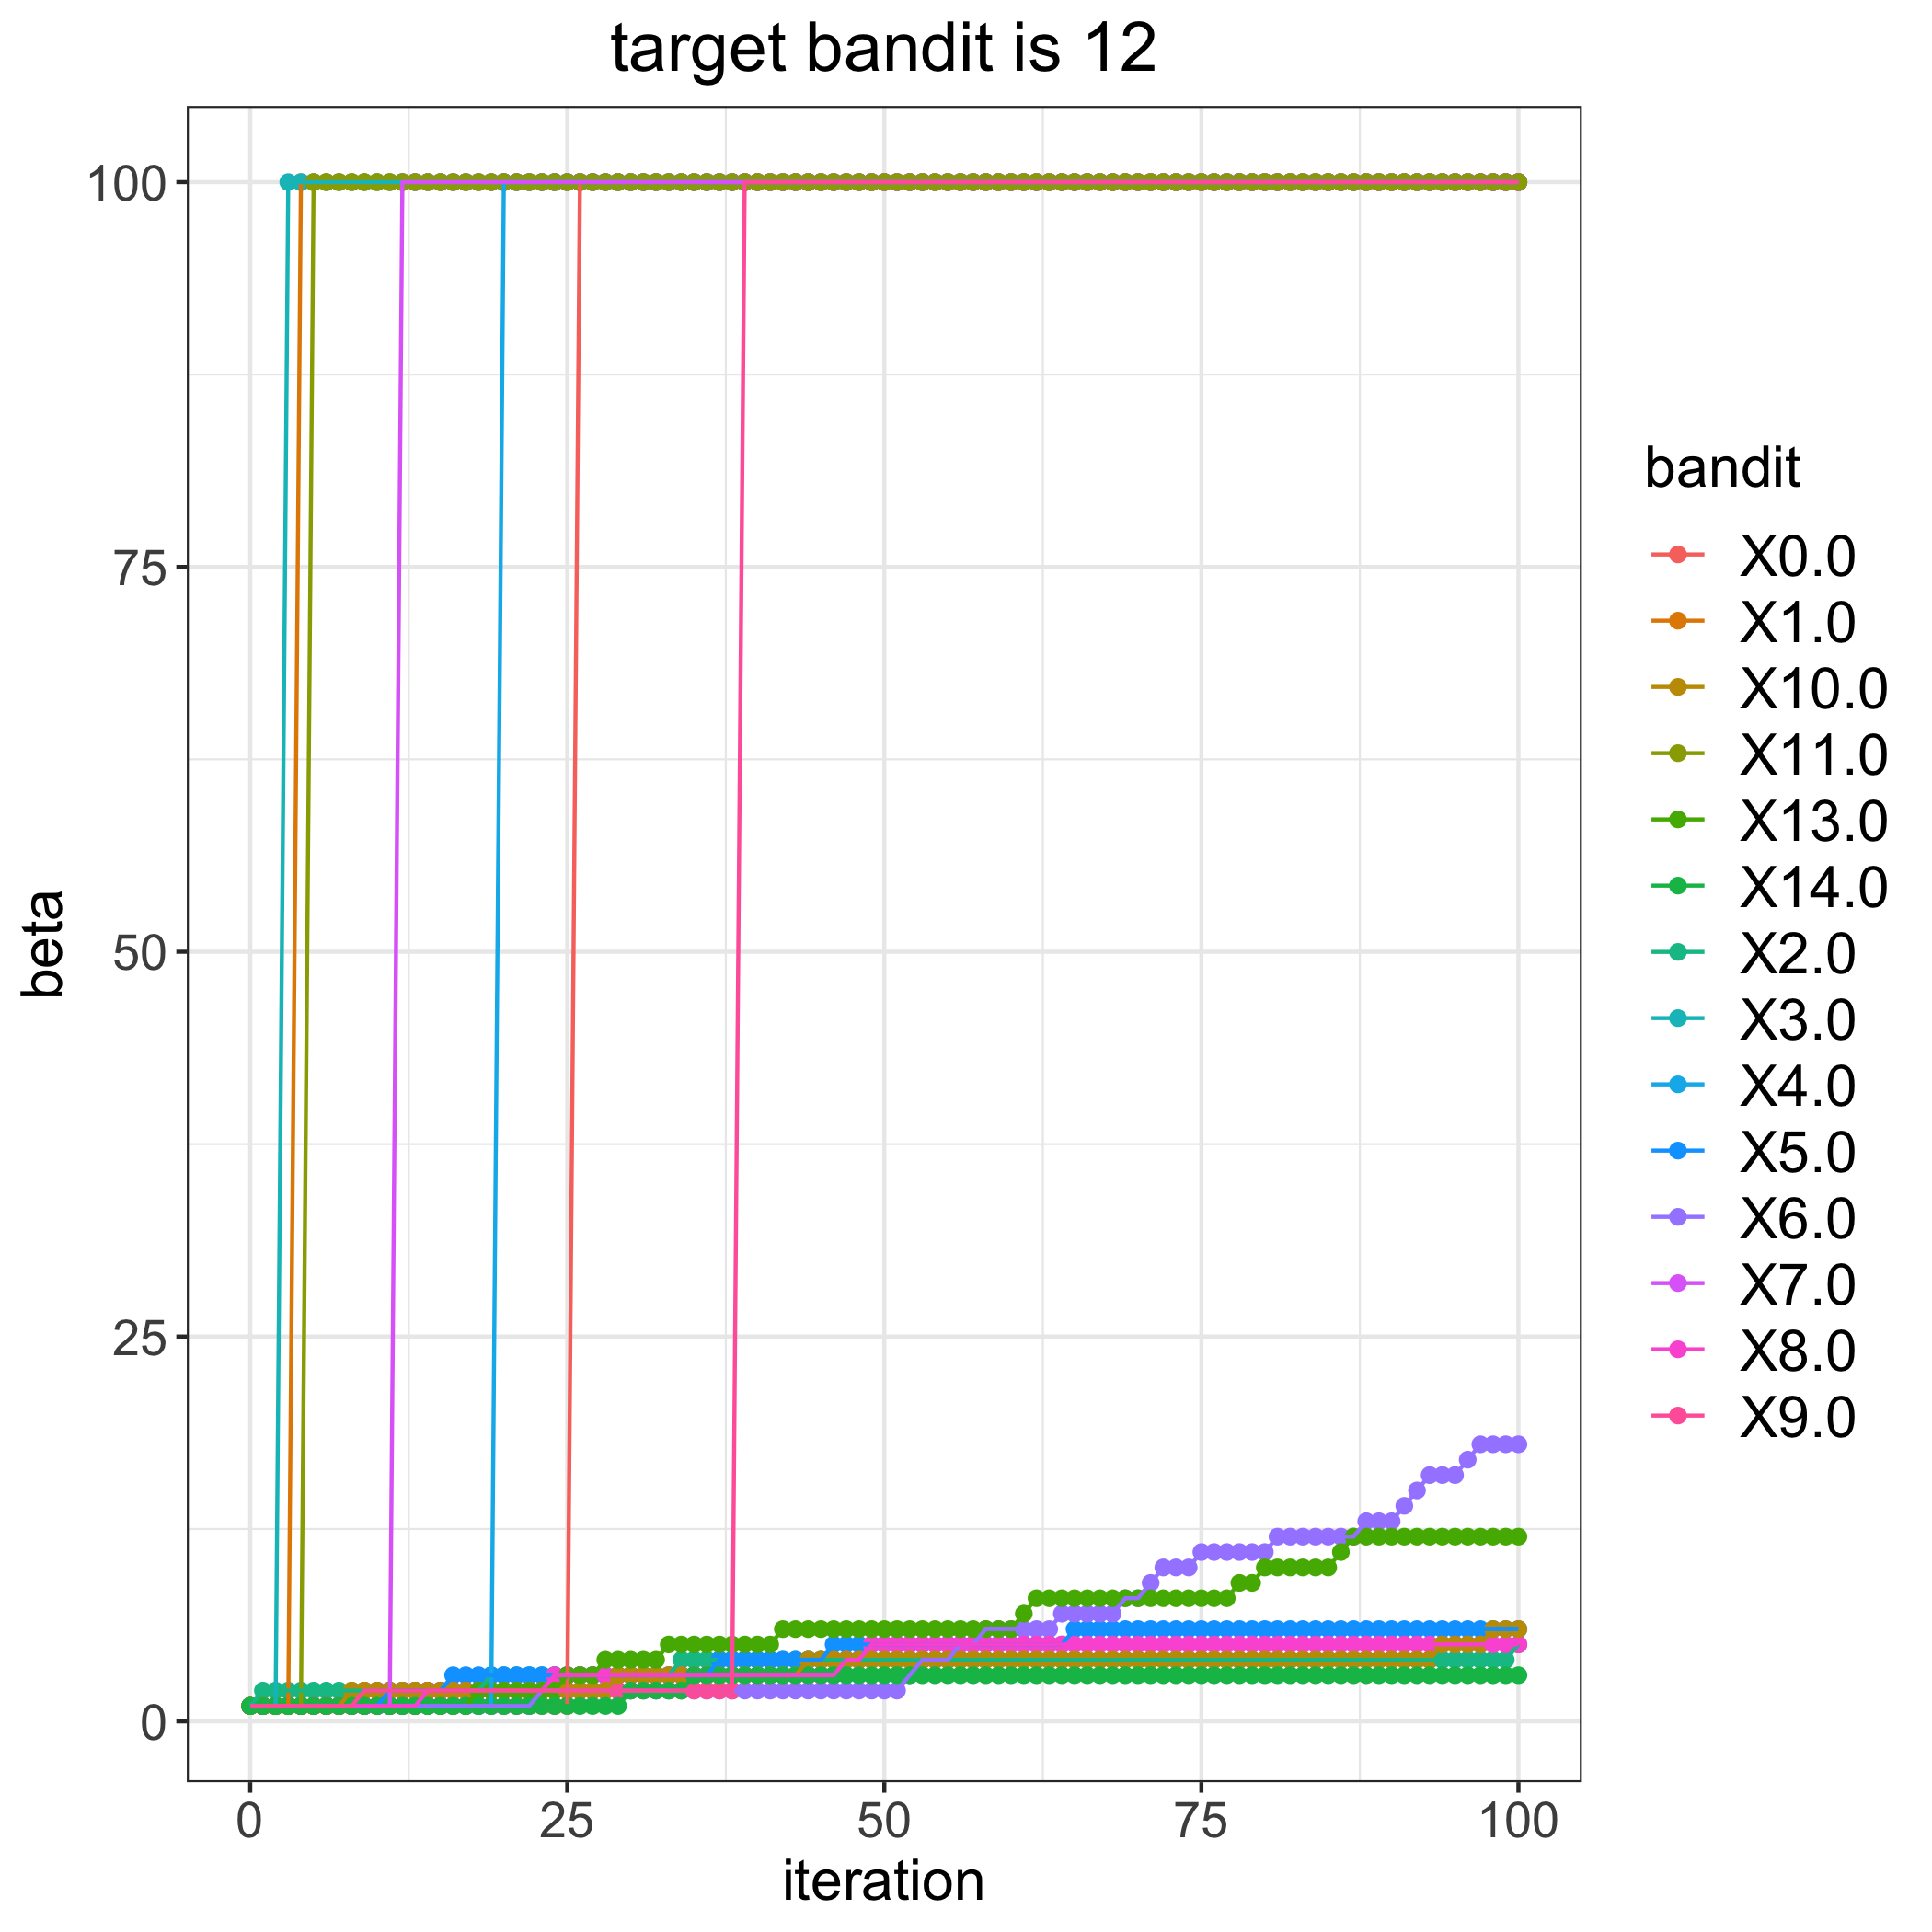

The data file committed next to this chart (first rows):
, 0.0, 1.0, 2.0, 3.0, 4.0, 5.0, 6.0, 7.0, 8.0, 9.0, 10.0, 11.0, 13.0, 14.0
0, 1, 1, 1, 1, 1, 1, 1, 1, 1, 1, 1, 1, 1, 1
1, 1, 1, 2, 1, 1, 1, 1, 1, 1, 1, 1, 1, 1, 1
2, 1, 1, 2, 1, 1, 1, 1, 1, 1, 1, 1, 1, 1, 1
3, 1, 1, 2, 100, 1, 1, 1, 1, 1, 1, 1, 1, 1, 1
4, 1, 100, 2, 100, 1, 1, 1, 1, 1, 1, 1, 1, 1, 1
5, 1, 100, 2, 100, 1, 1, 1, 1, 1, 1, 1, 100, 1, 1
6, 1, 100, 2, 100, 1, 1, 1, 1, 1, 1, 1, 100, 1, 1
7, 1, 100, 2, 100, 1, 1, 1, 1, 1, 1, 1, 100, 1, 1
8, 1, 100, 2, 100, 1, 1, 1, 1, 1, 1, 2, 100, 1, 1
9, 1, 100, 2, 100, 1, 1, 1, 1, 1, 2, 2, 100, 1, 1
10, 1, 100, 2, 100, 1, 1, 1, 1, 1, 2, 2, 100, 1, 1
11, 1, 100, 2, 100, 1, 2, 1, 1, 1, 2, 2, 100, 1, 1
12, 1, 100, 2, 100, 1, 2, 1, 100, 1, 2, 2, 100, 1, 1
13, 1, 100, 2, 100, 1, 2, 1, 100, 1, 2, 2, 100, 1, 1
14, 1, 100, 2, 100, 1, 2, 1, 100, 2, 2, 2, 100, 1, 1
15, 1, 100, 2, 100, 1, 2, 1, 100, 2, 2, 2, 100, 1, 1
16, 1, 100, 2, 100, 1, 3, 1, 100, 2, 2, 2, 100, 1, 1
17, 1, 100, 2, 100, 1, 3, 1, 100, 2, 2, 2, 100, 1, 1
18, 1, 100, 2, 100, 1, 3, 1, 100, 2, 2, 2, 100, 2, 1
19, 1, 100, 3, 100, 1, 3, 1, 100, 2, 2, 2, 100, 2, 1
20, 1, 100, 3, 100, 100, 3, 1, 100, 2, 2, 2, 100, 2, 1
21, 1, 100, 3, 100, 100, 3, 1, 100, 2, 2, 2, 100, 2, 1
22, 1, 100, 3, 100, 100, 3, 1, 100, 2, 2, 2, 100, 2, 1
23, 1, 100, 3, 100, 100, 3, 2, 100, 2, 2, 2, 100, 2, 1
24, 1, 100, 3, 100, 100, 3, 2, 100, 3, 2, 2, 100, 2, 1
25, 1, 100, 3, 100, 100, 3, 2, 100, 3, 2, 2, 100, 3, 1
26, 100, 100, 3, 100, 100, 3, 2, 100, 3, 2, 2, 100, 3, 1
27, 100, 100, 3, 100, 100, 3, 2, 100, 3, 2, 2, 100, 3, 1
28, 100, 100, 3, 100, 100, 3, 2, 100, 3, 2, 2, 100, 4, 1
29, 100, 100, 3, 100, 100, 3, 2, 100, 3, 2, 3, 100, 4, 1
30, 100, 100, 3, 100, 100, 3, 2, 100, 3, 2, 3, 100, 4, 2
31, 100, 100, 3, 100, 100, 3, 2, 100, 3, 2, 3, 100, 4, 2
32, 100, 100, 3, 100, 100, 3, 2, 100, 3, 2, 3, 100, 4, 2
33, 100, 100, 3, 100, 100, 3, 2, 100, 3, 2, 3, 100, 5, 2
34, 100, 100, 4, 100, 100, 3, 2, 100, 3, 2, 3, 100, 5, 2
35, 100, 100, 4, 100, 100, 3, 2, 100, 3, 2, 3, 100, 5, 3
36, 100, 100, 4, 100, 100, 3, 2, 100, 3, 2, 3, 100, 5, 3
37, 100, 100, 4, 100, 100, 4, 2, 100, 3, 2, 3, 100, 5, 3
38, 100, 100, 4, 100, 100, 4, 2, 100, 3, 2, 3, 100, 5, 3
39, 100, 100, 4, 100, 100, 4, 2, 100, 3, 100, 3, 100, 5, 3
40, 100, 100, 4, 100, 100, 4, 2, 100, 3, 100, 3, 100, 5, 3
41, 100, 100, 4, 100, 100, 4, 2, 100, 3, 100, 3, 100, 5, 3
42, 100, 100, 4, 100, 100, 4, 2, 100, 3, 100, 3, 100, 6, 3
43, 100, 100, 4, 100, 100, 4, 2, 100, 3, 100, 3, 100, 6, 3
44, 100, 100, 4, 100, 100, 4, 2, 100, 3, 100, 4, 100, 6, 3
45, 100, 100, 4, 100, 100, 4, 2, 100, 3, 100, 4, 100, 6, 3
46, 100, 100, 4, 100, 100, 5, 2, 100, 3, 100, 4, 100, 6, 3
47, 100, 100, 4, 100, 100, 5, 2, 100, 4, 100, 4, 100, 6, 3
48, 100, 100, 4, 100, 100, 5, 2, 100, 4, 100, 4, 100, 6, 3
49, 100, 100, 4, 100, 100, 5, 2, 100, 5, 100, 4, 100, 6, 3
50, 100, 100, 4, 100, 100, 5, 2, 100, 5, 100, 4, 100, 6, 3
51, 100, 100, 4, 100, 100, 5, 2, 100, 5, 100, 4, 100, 6, 3
52, 100, 100, 4, 100, 100, 5, 3, 100, 5, 100, 4, 100, 6, 3
53, 100, 100, 4, 100, 100, 5, 4, 100, 5, 100, 4, 100, 6, 3
54, 100, 100, 4, 100, 100, 5, 4, 100, 5, 100, 4, 100, 6, 3
55, 100, 100, 4, 100, 100, 5, 4, 100, 5, 100, 4, 100, 6, 3
56, 100, 100, 4, 100, 100, 5, 5, 100, 5, 100, 4, 100, 6, 3
57, 100, 100, 4, 100, 100, 5, 5, 100, 5, 100, 4, 100, 6, 3
58, 100, 100, 4, 100, 100, 5, 6, 100, 5, 100, 4, 100, 6, 3
59, 100, 100, 4, 100, 100, 5, 6, 100, 5, 100, 4, 100, 6, 3
... 41 more rows
